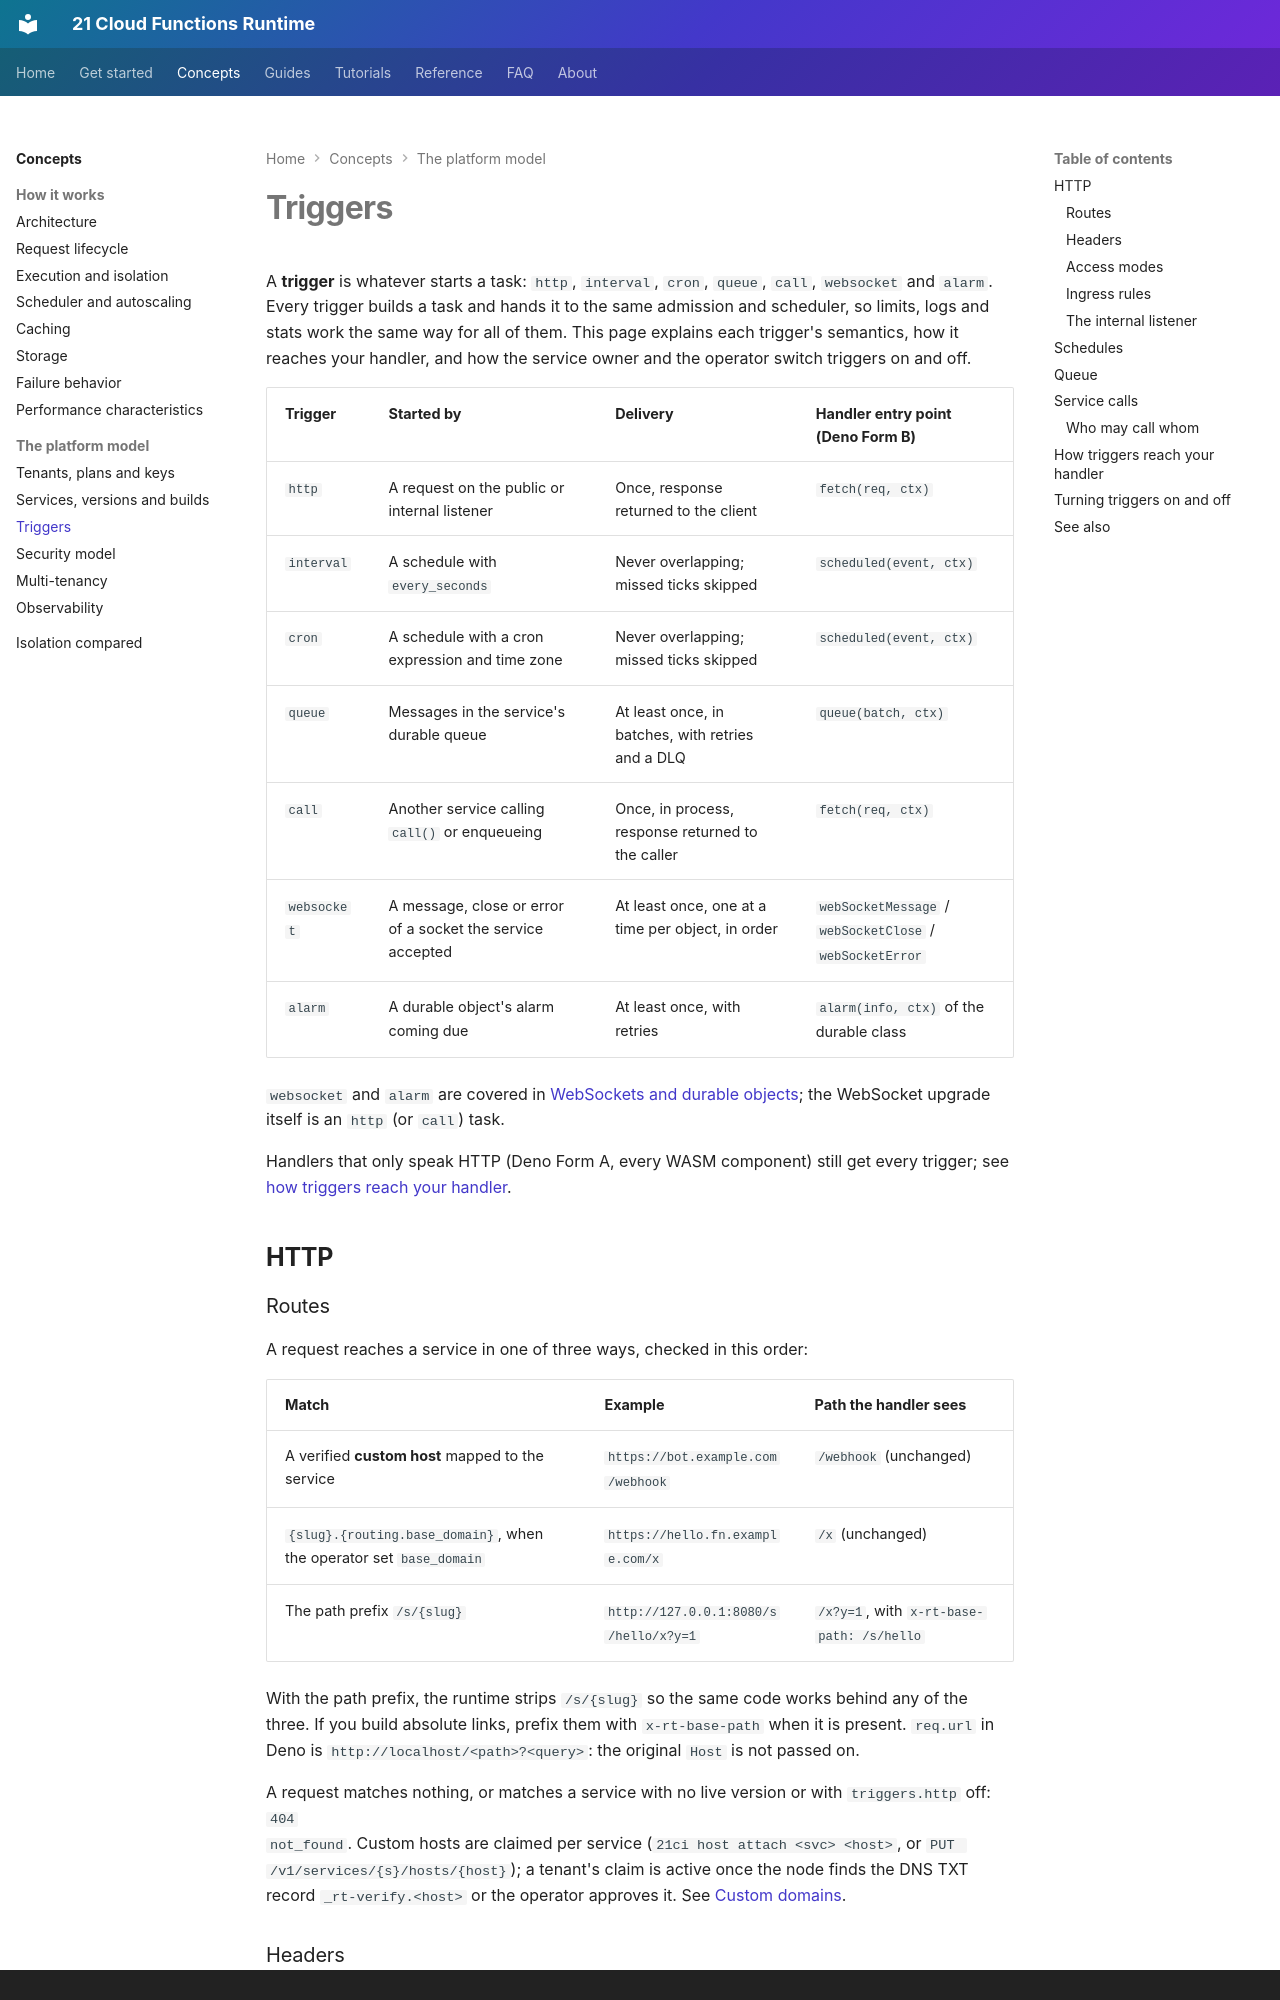

repository: 21-ci/runtime · page: concepts/triggers/index.html · generator: mkdocs · copyright: 21 Cloud Functions Runtime is licensed under the Apache License 2.0. Documentation built with Material for MkDocs.

---
title: Triggers
description: The ways a task starts (HTTP, interval, cron, queue, service calls, WebSocket events and alarms), how each reaches your handler, and how to switch them on and off.
---

# Triggers

A **trigger** is whatever starts a task: `http`, `interval`, `cron`, `queue`, `call`, `websocket` and `alarm`. Every
trigger builds a task and hands it to the same admission and scheduler, so limits, logs and stats work the same
way for all of them. This page explains each trigger's semantics, how it reaches your handler, and how the
service owner and the operator switch triggers on and off.

| Trigger | Started by | Delivery | Handler entry point (Deno Form B) |
|---|---|---|---|
| `http` | A request on the public or internal listener | Once, response returned to the client | `fetch(req, ctx)` |
| `interval` | A schedule with `every_seconds` | Never overlapping; missed ticks skipped | `scheduled(event, ctx)` |
| `cron` | A schedule with a cron expression and time zone | Never overlapping; missed ticks skipped | `scheduled(event, ctx)` |
| `queue` | Messages in the service's durable queue | At least once, in batches, with retries and a DLQ | `queue(batch, ctx)` |
| `call` | Another service calling `call()` or enqueueing | Once, in process, response returned to the caller | `fetch(req, ctx)` |
| `websocket` | A message, close or error of a socket the service accepted | At least once, one at a time per object, in order | `webSocketMessage` / `webSocketClose` / `webSocketError` |
| `alarm` | A durable object's alarm coming due | At least once, with retries | `alarm(info, ctx)` of the durable class |

`websocket` and `alarm` are covered in [WebSockets and durable objects](../guides/websockets.md); the WebSocket upgrade
itself is an `http` (or `call`) task.

Handlers that only speak HTTP (Deno Form A, every WASM component) still get every trigger; see
[how triggers reach your handler](#how-triggers-reach-your-handler).

## HTTP

### Routes

A request reaches a service in one of three ways, checked in this order:

| Match | Example | Path the handler sees |
|---|---|---|
| A verified **custom host** mapped to the service | `https://bot.example.com/webhook` | `/webhook` (unchanged) |
| `{slug}.{routing.base_domain}`, when the operator set `base_domain` | `https://hello.fn.example.com/x` | `/x` (unchanged) |
| The path prefix `/s/{slug}` | `http://127.0.0.1:8080/s/hello/x?y=1` | `/x?y=1`, with `x-rt-base-path: /s/hello` |

With the path prefix, the runtime strips `/s/{slug}` so the same code works behind any of the three. If you build
absolute links, prefix them with `x-rt-base-path` when it is present. `req.url` in Deno is
`http://localhost/<path>?<query>`: the original `Host` is not passed on.

A request matches nothing, or matches a service with no live version or with `triggers.http` off: `404
not_found`. Custom hosts are claimed per service (`21ci host attach <svc> <host>`, or
`PUT /v1/services/{s}/hosts/{host}`); a tenant's claim is
active once the node finds the DNS TXT record `_rt-verify.<host>` or the operator approves it. See
[Custom domains](../guides/custom-domains.md).
